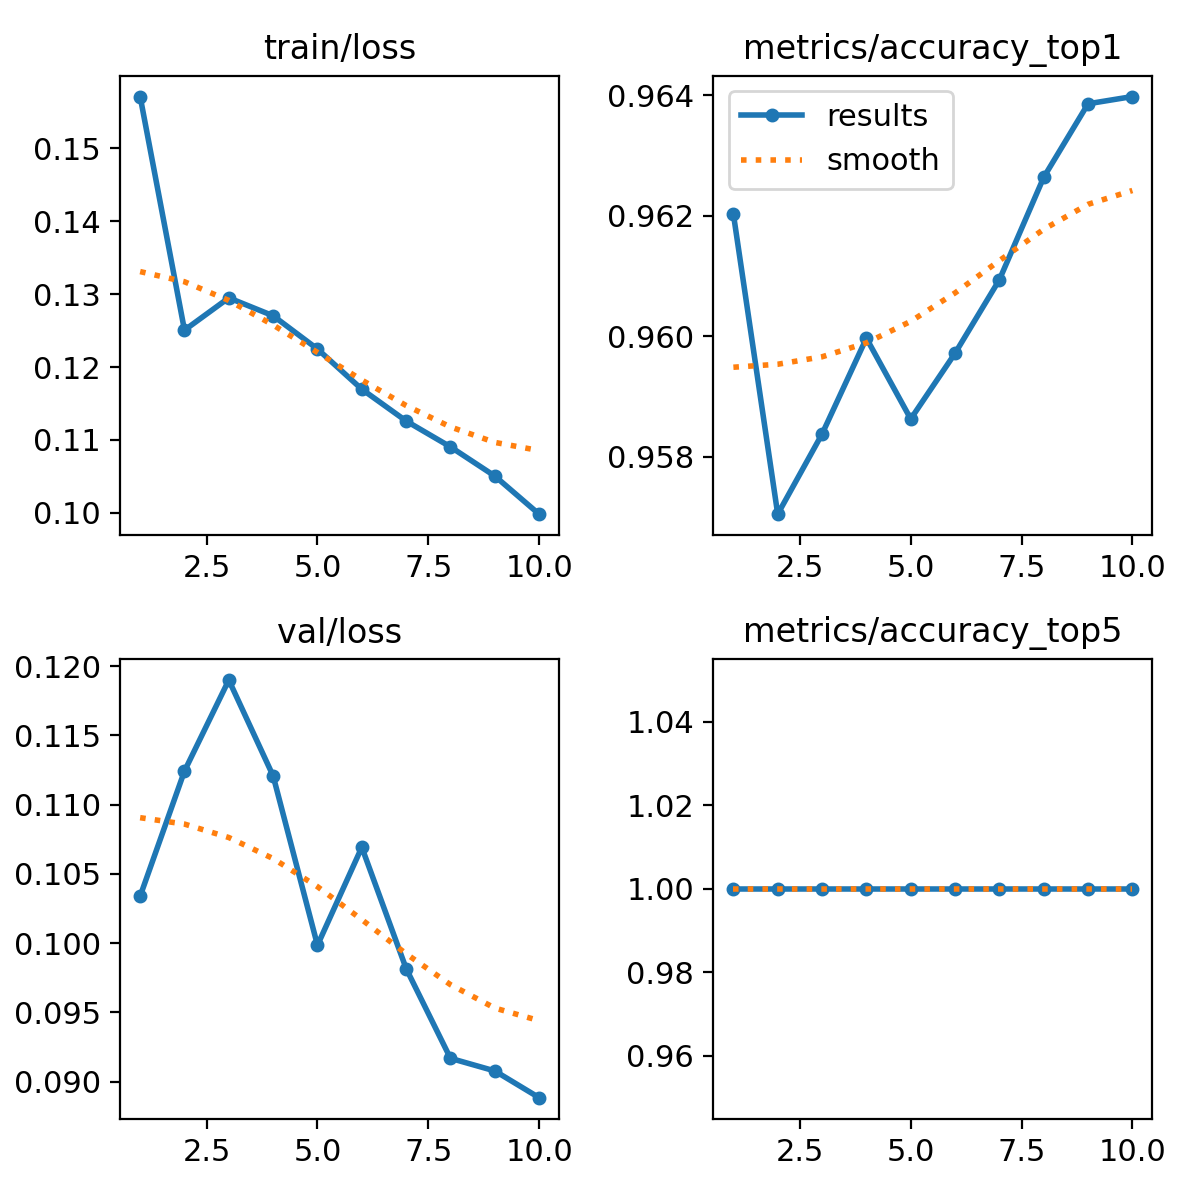

Source data for this figure (header and first rows):
epoch, time, train/loss, metrics/accuracy_top1, metrics/accuracy_top5, val/loss, lr/pg0, lr/pg1, lr/pg2
1, 165.3, 0.1571, 0.962, 1, 0.1034, 0.0005546, 0.0005546, 0.0005546
2, 326, 0.1251, 0.957, 1, 0.1124, 0.001, 0.001, 0.001
3, 487, 0.1295, 0.9584, 1, 0.119, 0.001336, 0.001336, 0.001336
4, 651.2, 0.127, 0.96, 1, 0.1121, 0.001172, 0.001172, 0.001172
5, 814.8, 0.1225, 0.9586, 1, 0.09985, 0.001007, 0.001007, 0.001007
6, 977, 0.117, 0.9597, 1, 0.1069, 0.0008418, 0.0008418, 0.0008418
7, 1139, 0.1126, 0.9609, 1, 0.09817, 0.0006768, 0.0006768, 0.0006768
8, 1306, 0.109, 0.9626, 1, 0.09169, 0.0005118, 0.0005118, 0.0005118
9, 1469, 0.1051, 0.9639, 1, 0.09078, 0.0003467, 0.0003467, 0.0003467
10, 1631, 0.09982, 0.964, 1, 0.08885, 0.0001817, 0.0001817, 0.0001817
